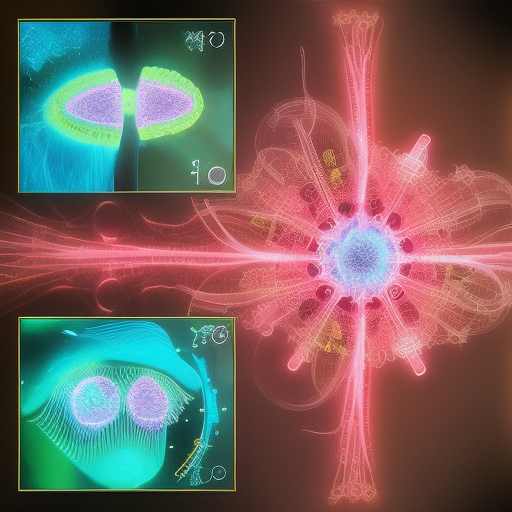
Generation parameters embedded in this image by AUTOMATIC1111 Stable Diffusion web UI or a fork of it (Forge, ...) (PNG 'parameters' text chunk):
biology,technology,magical,masterpiece, detaily,
Steps: 20, Sampler: Euler a, CFG scale: 7, Seed: 738857530, Size: 512x512, Model hash: fc2511737a, Clip skip: 2, ENSD: 31337